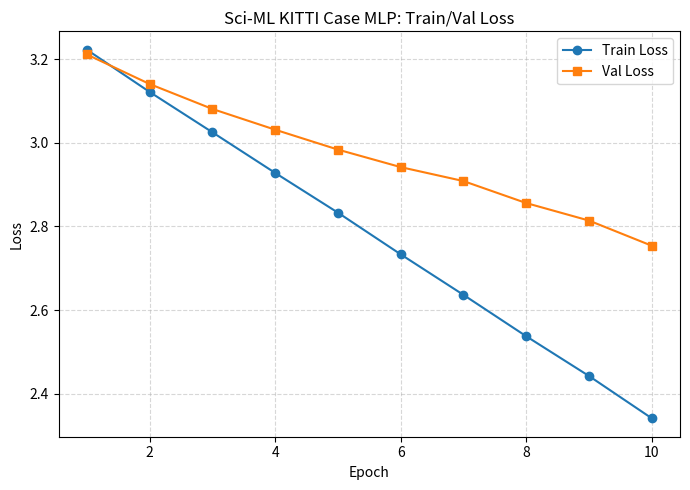
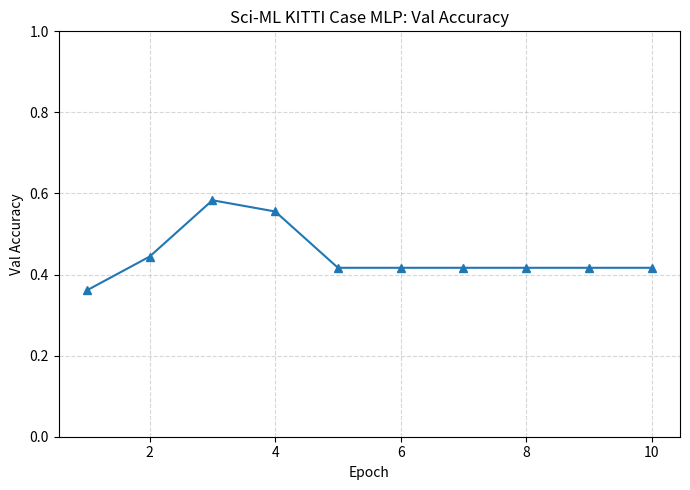

Write Python code to recreate these figures, in order.
#!/usr/bin/env python3
# -*- coding: utf-8 -*-
"""
Plot training / validation curves for Sci_ML KITTI case MLP.

根据训练脚本输出的结果手动填入：
[Epoch 01] Train Loss: 3.2227 | Val Loss: 3.2114 | Val Acc: 0.3611
[Epoch 02] Train Loss: 3.1217 | Val Loss: 3.1407 | Val Acc: 0.4444
[Epoch 03] Train Loss: 3.0252 | Val Loss: 3.0810 | Val Acc: 0.5833
[Epoch 04] Train Loss: 2.9280 | Val Loss: 3.0314 | Val Acc: 0.5556
[Epoch 05] Train Loss: 2.8329 | Val Loss: 2.9838 | Val Acc: 0.4167
[Epoch 06] Train Loss: 2.7332 | Val Loss: 2.9419 | Val Acc: 0.4167
[Epoch 07] Train Loss: 2.6362 | Val Loss: 2.9085 | Val Acc: 0.4167
[Epoch 08] Train Loss: 2.5372 | Val Loss: 2.8559 | Val Acc: 0.4167
[Epoch 09] Train Loss: 2.4421 | Val Loss: 2.8140 | Val Acc: 0.4167
[Epoch 10] Train Loss: 2.3409 | Val Loss: 2.7538 | Val Acc: 0.4167
"""

import os
import matplotlib.pyplot as plt

# ================== 手动填入的结果 ==================
epochs = list(range(1, 11))

train_loss = [
    3.2227,
    3.1217,
    3.0252,
    2.9280,
    2.8329,
    2.7332,
    2.6362,
    2.5372,
    2.4421,
    2.3409,
]

val_loss = [
    3.2114,
    3.1407,
    3.0810,
    3.0314,
    2.9838,
    2.9419,
    2.9085,
    2.8559,
    2.8140,
    2.7538,
]

val_acc = [
    0.3611,
    0.4444,
    0.5833,
    0.5556,
    0.4167,
    0.4167,
    0.4167,
    0.4167,
    0.4167,
    0.4167,
]

# ================== Loss 曲线 ==================
plt.figure(figsize=(7, 5))
plt.plot(epochs, train_loss, marker="o", label="Train Loss")
plt.plot(epochs, val_loss, marker="s", label="Val Loss")
plt.xlabel("Epoch")
plt.ylabel("Loss")
plt.title("Sci-ML KITTI Case MLP: Train/Val Loss")
plt.grid(True, linestyle="--", alpha=0.5)
plt.legend()
plt.tight_layout()

loss_fig_path = "kitti_loss_curve.png"
plt.savefig(loss_fig_path, dpi=200)
print(f"[Saved] {os.path.abspath(loss_fig_path)}")

# ================== Val Acc 曲线 ==================
plt.figure(figsize=(7, 5))
plt.plot(epochs, val_acc, marker="^")
plt.xlabel("Epoch")
plt.ylabel("Val Accuracy")
plt.title("Sci-ML KITTI Case MLP: Val Accuracy")
plt.ylim(0.0, 1.0)
plt.grid(True, linestyle="--", alpha=0.5)
plt.tight_layout()

acc_fig_path = "kitti_val_acc.png"
plt.savefig(acc_fig_path, dpi=200)
print(f"[Saved] {os.path.abspath(acc_fig_path)}")

plt.show()
